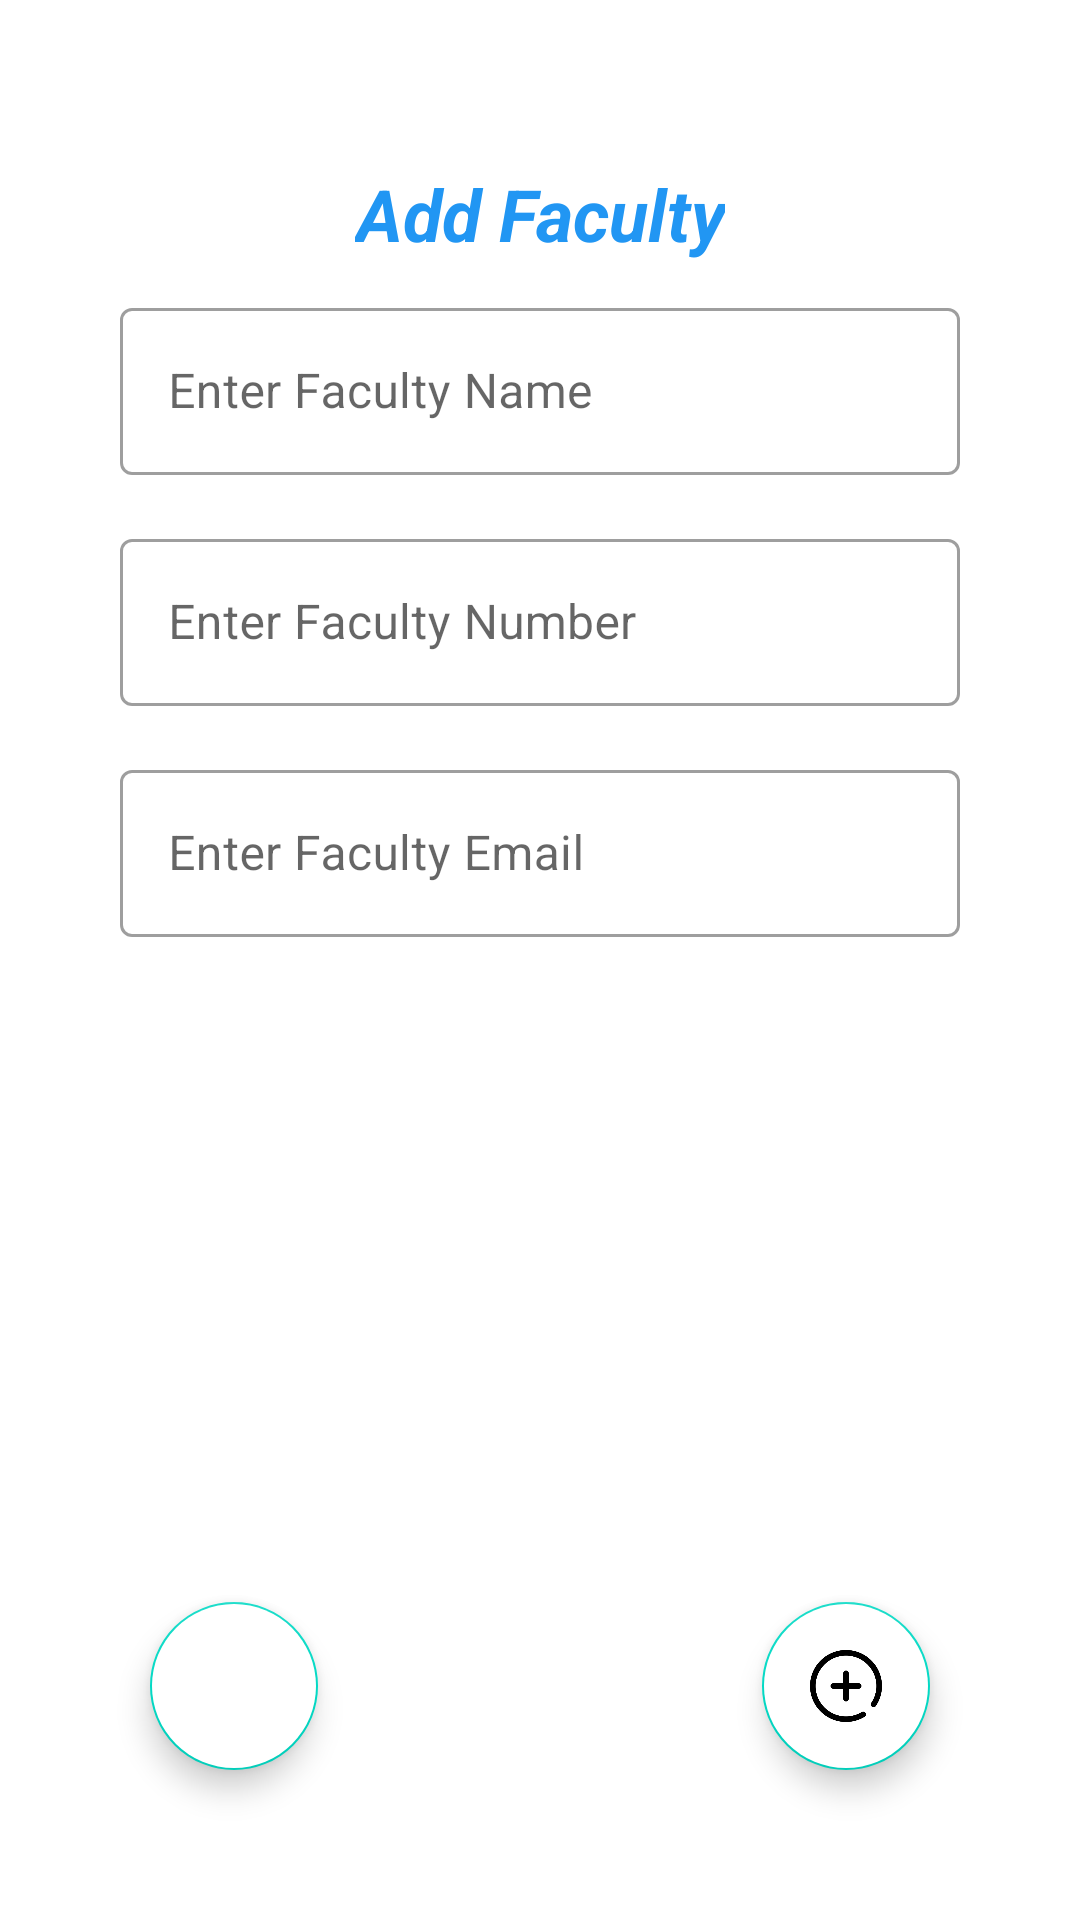

This screen was rendered from an Android layout file. Write that file and the resources it references.
<!-- AndroidManifest.xml: application theme Theme.Attendence -->
<!-- res/layout/activity_teacher_details.xml -->
<?xml version="1.0" encoding="utf-8"?>
<RelativeLayout xmlns:android="http://schemas.android.com/apk/res/android"
    xmlns:app="http://schemas.android.com/apk/res-auto"
    xmlns:tools="http://schemas.android.com/tools"
    android:layout_width="match_parent"
    android:layout_height="match_parent"
    android:padding="20dp">
    <LinearLayout
        android:layout_width="match_parent"
        android:layout_height="match_parent"
        android:orientation="vertical"
        android:padding="20dp">

    <TextView
        android:layout_width="wrap_content"
        android:layout_height="wrap_content"
        android:text="Add Faculty"
        android:textColor="#2196F3"
        android:textAlignment="center"
        android:textStyle="bold|italic"
        android:layout_gravity="center"
        android:layout_marginTop="15dp"
        android:textSize="24sp"/>

    <com.google.android.material.textfield.TextInputLayout
        style="@style/Widget.MaterialComponents.TextInputLayout.OutlinedBox"
        android:layout_width="match_parent"
        android:layout_height="wrap_content"
        android:layout_marginTop="10dp">

        <com.google.android.material.textfield.TextInputEditText
            android:id="@+id/input_name_EditText"
            android:layout_width="match_parent"
            android:layout_height="wrap_content"
            android:maxLines="10"
            android:hint="Enter Faculty Name" />
    </com.google.android.material.textfield.TextInputLayout>

    <com.google.android.material.textfield.TextInputLayout
        style="@style/Widget.MaterialComponents.TextInputLayout.OutlinedBox"
        android:layout_width="match_parent"
        android:layout_height="wrap_content"
        android:layout_marginTop="16dp">

        <com.google.android.material.textfield.TextInputEditText
            android:id="@+id/number_EditText"
            android:layout_width="match_parent"
            android:layout_height="wrap_content"
            android:inputType="number"
            android:hint="Enter Faculty Number" />
    </com.google.android.material.textfield.TextInputLayout>

    <com.google.android.material.textfield.TextInputLayout
        style="@style/Widget.MaterialComponents.TextInputLayout.OutlinedBox"
        android:layout_width="match_parent"
        android:layout_height="wrap_content"
        android:layout_marginTop="16dp">

        <com.google.android.material.textfield.TextInputEditText
            android:id="@+id/email_EditText"
            android:layout_width="match_parent"
            android:layout_height="wrap_content"
            android:inputType="textEmailAddress"
            android:hint="Enter Faculty Email" />
    </com.google.android.material.textfield.TextInputLayout>

    <Button
        android:id="@+id/submitButton"
        android:layout_width="match_parent"
        android:layout_height="wrap_content"
        android:layout_marginTop="20dp"
        android:background="@drawable/rounded_corner"
        style="@style/Widget.App.Button.Primary"
        android:text="Submit"/>


    </LinearLayout>
    <com.google.android.material.floatingactionbutton.FloatingActionButton
        android:id="@+id/add_note"
        android:layout_width="wrap_content"
        android:layout_height="wrap_content"
        android:layout_alignParentEnd="true"
        android:layout_alignParentBottom="true"
        android:layout_marginStart="30dp"
        android:layout_marginTop="30dp"

        android:layout_marginEnd="30dp"
        android:layout_marginBottom="30dp"
        android:backgroundTint="@color/white"
        android:padding="16dp"
        android:src="@drawable/plus" />
    <com.google.android.material.floatingactionbutton.FloatingActionButton
        android:id="@+id/upload"
        android:layout_width="wrap_content"
        android:layout_height="wrap_content"
        android:layout_alignParentStart="true"
        android:layout_alignParentBottom="true"
        android:layout_marginStart="30dp"
        android:layout_marginTop="30dp"

        android:layout_marginEnd="30dp"
        android:layout_marginBottom="30dp"
        android:backgroundTint="@color/white"
        android:padding="16dp"
        android:src="@drawable/ic_download" />

</RelativeLayout>
<!-- resources referenced by this layout -->
<resources>
  <color name="white">#FFFFFFFF</color>
  <!-- drawable plus: png bitmap (drawable, 26686 bytes) -->
  <style name="Widget.App.Button.Primary" parent="Widget.AppCompat.Button">
          <item name="android:background">#2196F3</item>
          <item name="android:textColor">#FFFFFF</item>
      </style>
  <style name="Theme.Attendence" parent="Theme.MaterialComponents.DayNight.DarkActionBar">
          
          <item name="colorPrimary">@color/purple_500</item>
          <item name="colorPrimaryVariant">@color/purple_700</item>
          <item name="colorOnPrimary">@color/white</item>
          
          <item name="colorSecondary">@color/teal_200</item>
          <item name="colorSecondaryVariant">@color/teal_700</item>
          <item name="colorOnSecondary">@color/black</item>
          
          <item name="android:statusBarColor">?attr/colorPrimaryVariant</item>
          
      </style>
  <color name="purple_500">#FF6200EE</color>
  <color name="purple_700">#FF3700B3</color>
  <color name="teal_200">#FF03DAC5</color>
  <color name="teal_700">#FF018786</color>
  <color name="black">#FF000000</color>
</resources>
